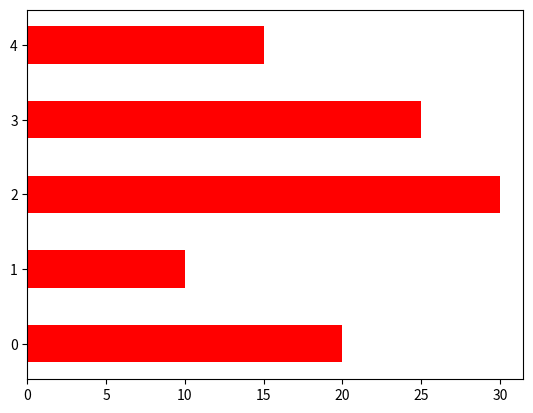
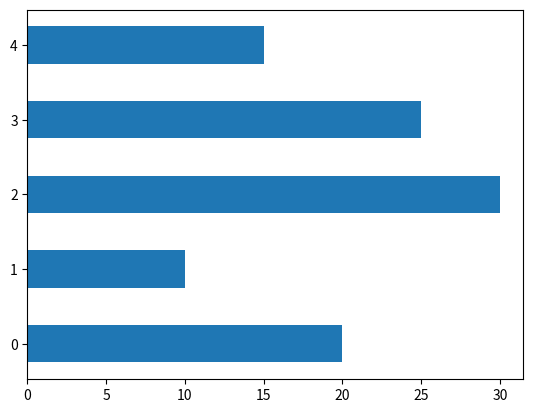

Write the Python code that produced these figures, in order.
import numpy as np
import matplotlib.pyplot as plt

N = 5
y = [20, 10, 30, 25, 15]
index = np.arange(N)
plt.figure(1)
plt.bar(x=0, bottom=index, height=0.5, color='red', width=y, orientation='horizontal', align='center')

plt.figure(2)
plt.barh(y=index, height=0.5, width=y)
plt.show()
